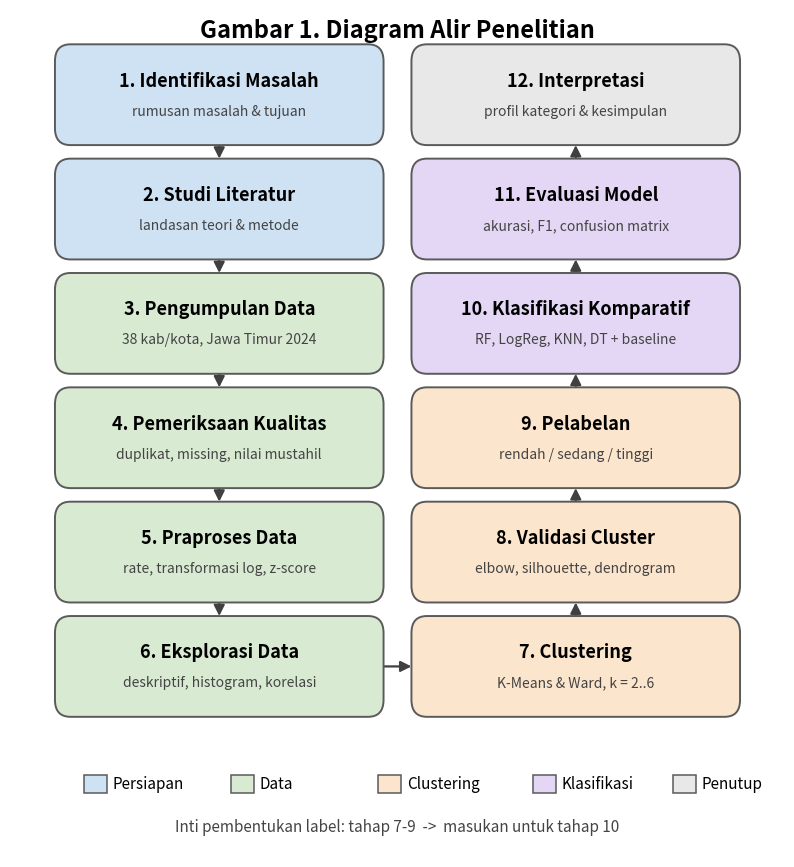

Python code for this plot:
"""Buat Gambar 1 (diagram alir penelitian) untuk proposal.

Pakai:
    python scripts/buat_diagram_alir.py

Keluaran: output/figures/diagram_alir.png
"""

from pathlib import Path

import matplotlib.patches as mpatches
import matplotlib.pyplot as plt
from matplotlib.patches import FancyArrowPatch, FancyBboxPatch

OUT = Path("output/figures/diagram_alir.png")

WARNA = {
    "persiapan": "#cfe2f3",
    "data": "#d9ead3",
    "clustering": "#fce5cd",
    "klasifikasi": "#e4d7f5",
    "penutup": "#e8e8e8",
}

TAHAP = [
    ("1. Identifikasi Masalah", "rumusan masalah & tujuan", "persiapan"),
    ("2. Studi Literatur", "landasan teori & metode", "persiapan"),
    ("3. Pengumpulan Data", "38 kab/kota, Jawa Timur 2024", "data"),
    ("4. Pemeriksaan Kualitas", "duplikat, missing, nilai mustahil", "data"),
    ("5. Praproses Data", "rate, transformasi log, z-score", "data"),
    ("6. Eksplorasi Data", "deskriptif, histogram, korelasi", "data"),
    ("7. Clustering", "K-Means & Ward, k = 2..6", "clustering"),
    ("8. Validasi Cluster", "elbow, silhouette, dendrogram", "clustering"),
    ("9. Pelabelan", "rendah / sedang / tinggi", "clustering"),
    ("10. Klasifikasi Komparatif", "RF, LogReg, KNN, DT + baseline", "klasifikasi"),
    ("11. Evaluasi Model", "akurasi, F1, confusion matrix", "klasifikasi"),
    ("12. Interpretasi", "profil kategori & kesimpulan", "penutup"),
]

X_KIRI, X_KANAN = 0.27, 0.73
Y = [0.90, 0.765, 0.63, 0.495, 0.36, 0.225]
LEBAR, TINGGI = 0.40, 0.095


def kotak(ax, x, y, judul, sub, warna):
    ax.add_patch(FancyBboxPatch(
        (x - LEBAR / 2, y - TINGGI / 2), LEBAR, TINGGI,
        boxstyle="round,pad=0.012,rounding_size=0.02",
        linewidth=1.4, edgecolor="#5a5a5a", facecolor=warna, zorder=2,
    ))
    ax.text(x, y + 0.016, judul, ha="center", va="center",
            fontsize=13, fontweight="bold", zorder=3)
    ax.text(x, y - 0.020, sub, ha="center", va="center",
            fontsize=10, color="#444444", zorder=3)


def panah(ax, x1, y1, x2, y2):
    ax.add_patch(FancyArrowPatch(
        (x1, y1), (x2, y2), arrowstyle="-|>", mutation_scale=16,
        linewidth=1.6, color="#404040", shrinkA=0, shrinkB=0, zorder=1,
    ))


def main():
    OUT.parent.mkdir(parents=True, exist_ok=True)
    fig, ax = plt.subplots(figsize=(10, 11))
    ax.set_xlim(0, 1)
    ax.set_ylim(0, 1)
    ax.axis("off")

    ax.text(0.5, 0.975, "Gambar 1. Diagram Alir Penelitian",
            ha="center", va="center", fontsize=17, fontweight="bold")

    # kolom kiri: 1-6 turun
    for i in range(6):
        j, s, w = TAHAP[i]
        kotak(ax, X_KIRI, Y[i], j, s, WARNA[w])

    # kolom kanan: 7-12 naik (dari bawah ke atas)
    kanan = TAHAP[6:]
    for i, (j, s, w) in enumerate(kanan):
        kotak(ax, X_KANAN, Y[5 - i], j, s, WARNA[w])

    # panah vertikal kolom kiri
    for i in range(5):
        panah(ax, X_KIRI, Y[i] - TINGGI / 2 - 0.012,
              X_KIRI, Y[i + 1] + TINGGI / 2 + 0.012)

    # panah 6 -> 7 (horizontal)
    panah(ax, X_KIRI + LEBAR / 2 + 0.012, Y[5],
          X_KANAN - LEBAR / 2 - 0.012, Y[5])

    # panah vertikal kolom kanan (naik)
    for i in range(5):
        panah(ax, X_KANAN, Y[5 - i] + TINGGI / 2 + 0.012,
              X_KANAN, Y[5 - i - 1] - TINGGI / 2 - 0.012)

    # legenda
    label = [("Persiapan", "persiapan"), ("Data", "data"),
             ("Clustering", "clustering"), ("Klasifikasi", "klasifikasi"),
             ("Penutup", "penutup")]
    xs = [0.13, 0.32, 0.51, 0.71, 0.89]
    for x, (teks, kunci) in zip(xs, label):
        ax.add_patch(mpatches.Rectangle((x - 0.035, 0.075), 0.030, 0.022,
                                        facecolor=WARNA[kunci], edgecolor="#5a5a5a",
                                        linewidth=1.1))
        ax.text(x + 0.002, 0.086, teks, ha="left", va="center", fontsize=11)

    ax.text(0.5, 0.035,
            "Inti pembentukan label: tahap 7-9  ->  masukan untuk tahap 10",
            ha="center", va="center", fontsize=11, style="italic", color="#444444")

    fig.savefig(OUT, dpi=200, bbox_inches="tight", facecolor="white")
    print("tersimpan:", OUT)


if __name__ == "__main__":
    main()
